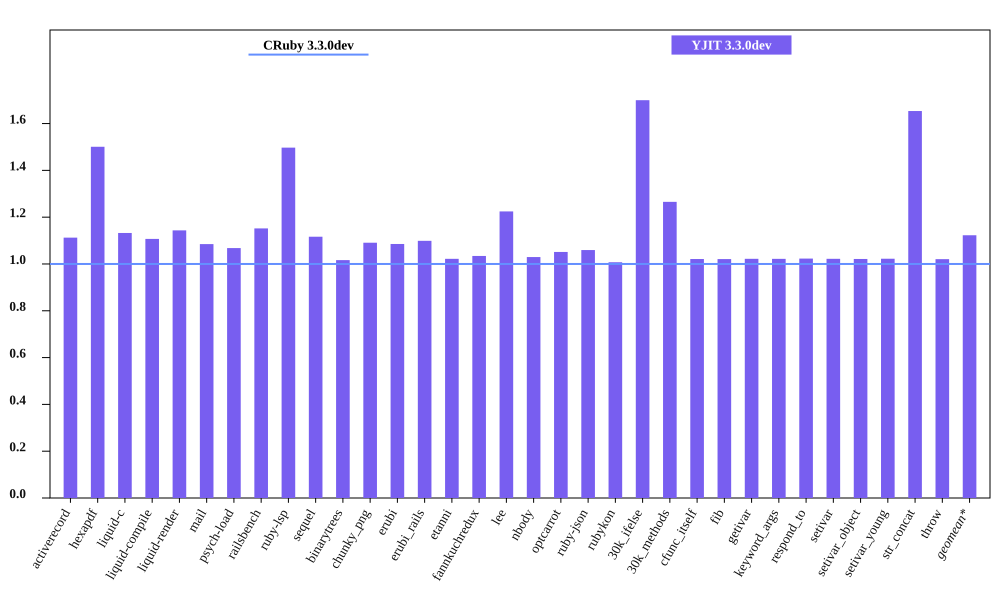

The file beside this chart, header and first rows:
bench, CRuby 3.3.0dev mem (MiB), YJIT 3.3.0dev mem (MiB), Inline Code, Outlined Code, YJIT Mem overhead
activerecord, 49.01, 54.53, 2, 1
hexapdf, 193.4, 290.2, 2, 2
liquid-c, 31.79, 36, 1, 1
liquid-compile, 28.67, 31.74, 1, 1
liquid-render, 30.69, 35.1, 1, 1
mail, 41.16, 44.66, 1, 1
psych-load, 29.56, 31.57, 1, 1
railsbench, 103, 118.6, 4, 3
ruby-lsp, 82.71, 123.8, 8, 5
sequel, 32.3, 36.06, 1, 1
binarytrees, 21.61, 21.96, 1, 1
chunky_png, 60.31, 65.79, 1, 1
erubi, 24.47, 26.56, 1, 1
erubi_rails, 83.79, 92.07, 3, 2
etanni, 19.19, 19.61, 1, 1
fannkuchredux, 15.86, 16.4, 1, 1
lee, 25.19, 30.85, 1, 1
nbody, 15.73, 16.19, 1, 1
optcarrot, 54, 56.78, 1, 1
ruby-json, 16.42, 17.4, 1, 1
rubykon, 246.8, 248.6, 1, 1
30k_ifelse, 57.41, 97.59, 8, 7
30k_methods, 47.78, 60.46, 3, 3
cfunc_itself, 15.7, 16.04, 1, 1
fib, 15.7, 16.03, 1, 1
getivar, 15.77, 16.12, 1, 1
keyword_args, 15.71, 16.05, 1, 1
respond_to, 15.77, 16.14, 1, 1
setivar, 15.77, 16.12, 1, 1
setivar_object, 15.71, 16.04, 1, 1
setivar_young, 15.71, 16.06, 1, 1
str_concat, 41.95, 69.37, 1, 1
throw, 15.77, 16.09, 1, 1
